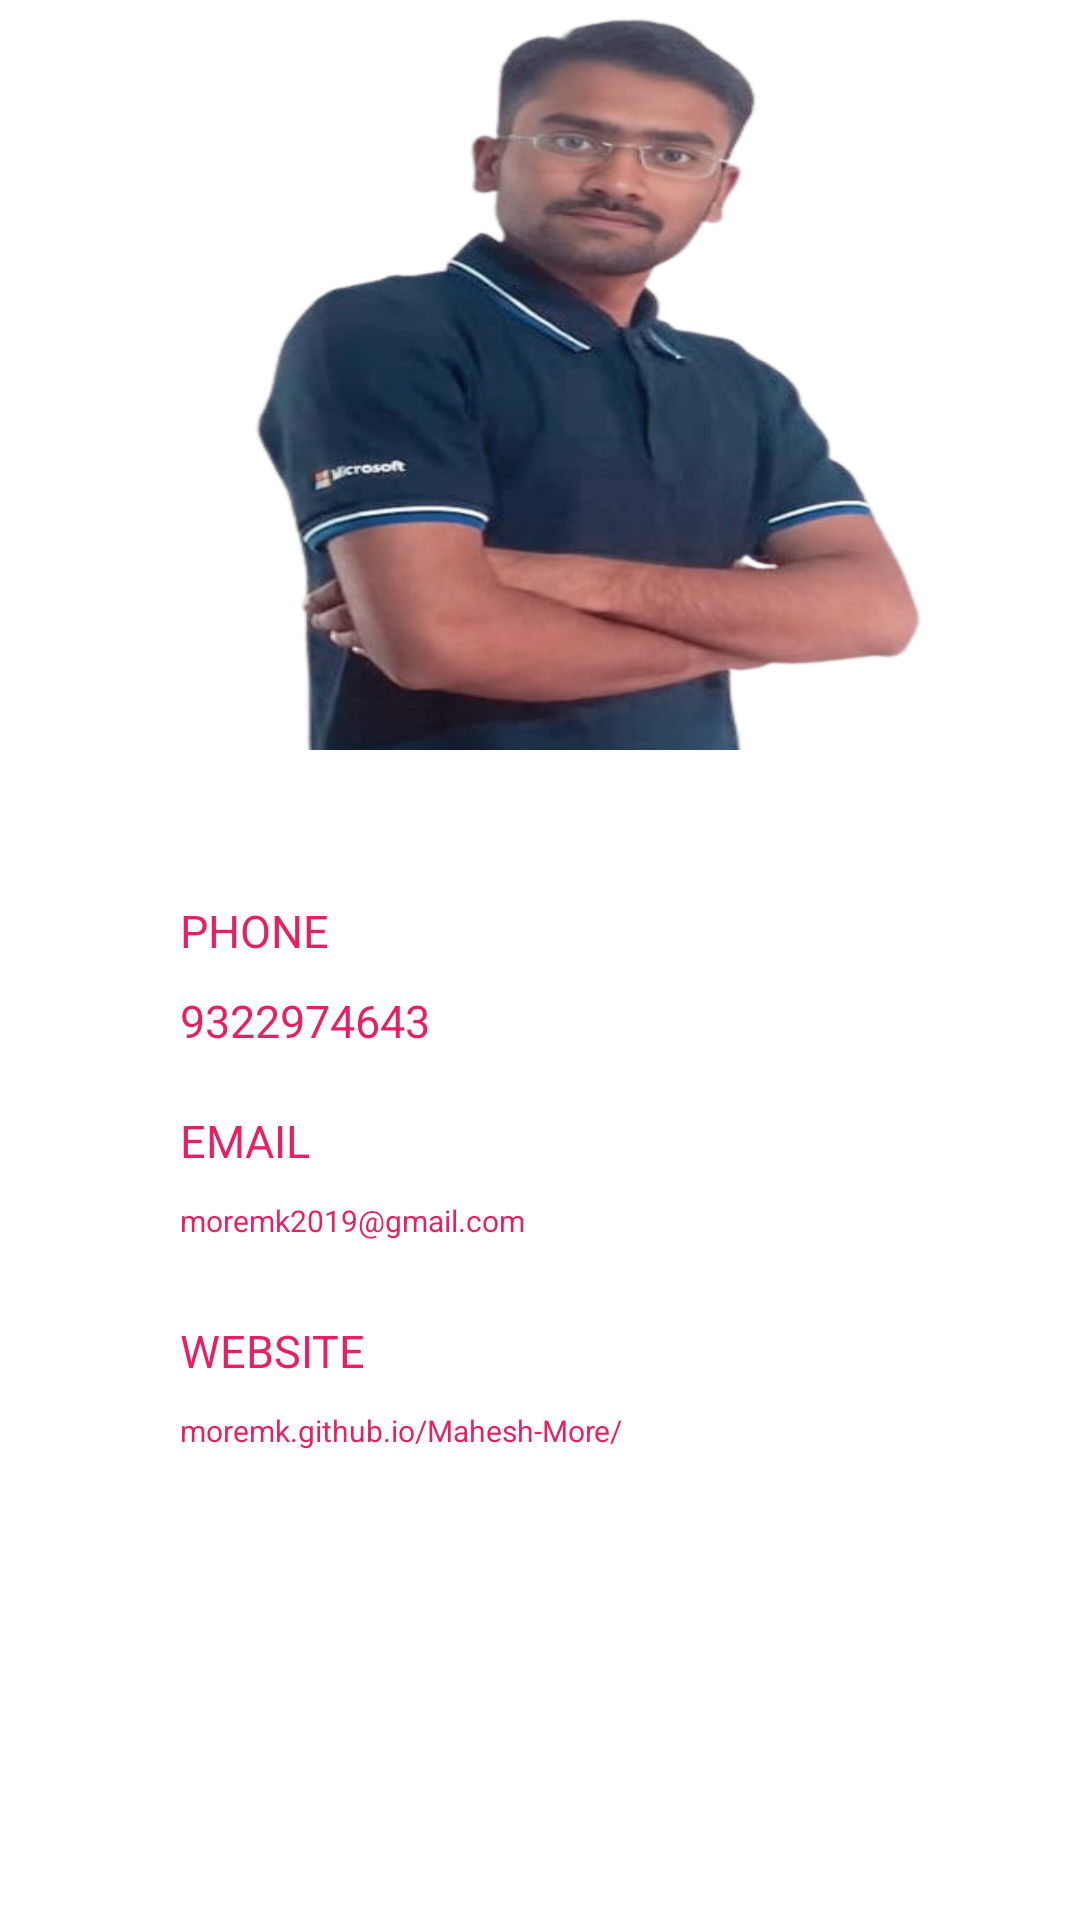

Produce the Android XML layout that renders to this screen, including the resource entries it uses.
<!-- AndroidManifest.xml: application theme Theme.CloudTech -->
<!-- res/layout/activity_main7.xml -->
<?xml version="1.0" encoding="utf-8"?>
<RelativeLayout xmlns:android="http://schemas.android.com/apk/res/android"
    xmlns:app="http://schemas.android.com/apk/res-auto"
    xmlns:tools="http://schemas.android.com/tools"
    android:layout_width="match_parent"
    android:layout_height="match_parent"

    tools:context=".MainActivity7">

    <ImageView
        android:layout_width="match_parent"
        android:layout_height="250dp"
        android:adjustViewBounds="true"
        android:background="@drawable/more" />


    <TextView
        android:layout_marginTop="300dp"
        android:layout_marginLeft="60dp"
        android:layout_width="250dp"
        android:text="PHONE"
        android:textSize="15sp"

        android:textColor="@color/pink"
        android:layout_height="42dp"/>

    <TextView
        android:layout_marginTop="330dp"
        android:paddingLeft="60dp"
        android:textColor="@color/pink"
        android:textSize="15sp"
        android:layout_width="250dp"
        android:text="9322974643"
        android:layout_height="42dp"/>
    <TextView
        android:layout_marginTop="370dp"
        android:paddingLeft="60dp"
        android:textColor="@color/pink"
        android:textSize="15sp"
        android:layout_width="250dp"
        android:text="EMAIL"
        android:layout_height="42dp"/>
    <TextView
        android:layout_marginTop="400dp"
        android:paddingLeft="60dp"
        android:textColor="@color/pink"
        android:textSize="10sp"
        android:layout_width="300dp"
        android:text="moremk2019@gmail.com"
        android:layout_height="42dp"/>

    <TextView
        android:layout_marginTop="440dp"
        android:paddingLeft="60dp"
        android:textColor="@color/pink"
        android:textSize="15sp"
        android:layout_width="250dp"
        android:text="WEBSITE"
        android:layout_height="42dp"/>
    <TextView
        android:layout_marginTop="470dp"
        android:paddingLeft="60dp"
        android:textColor="@color/pink"
        android:textSize="10sp"
        android:layout_width="350dp"
        android:text="moremk.github.io/Mahesh-More/"
        android:layout_height="42dp"/>


</RelativeLayout>
<!-- resources referenced by this layout -->
<resources>
  <color name="pink">#E91E63</color>
  <!-- drawable more: png bitmap (drawable, 161611 bytes) -->
  <style name="Theme.CloudTech" parent="Base.Theme.CloudTech" />
  <style name="Base.Theme.CloudTech" parent="Theme.MaterialComponents.DayNight.DarkActionBar">
          
          
      </style>
</resources>
